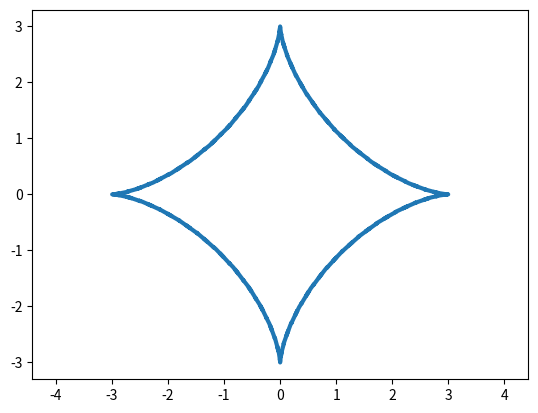

This chart was generated by the following Python code:
""""
import matplotlib.pyplot as plt
import numpy as np
 
time = np.arange(-2*np.pi, 2*np.pi, 0.1) # Параметр
R = 3
 
x = R * (time - np.sin(time))
y = R * (1 - np.cos(time))
 
plt.plot(x, y, ls='--', lw=3)
 
plt.axis('equal')
 
plt.savefig('pic_7task.png')
"""
import matplotlib.pyplot as plt
import numpy as np
 
time = np.arange(-2*np.pi, 2*np.pi, 0.1) # Параметр
R = 3

x = R * np.cos(time)**3
y = R * np.sin(time)**3
plt.plot(x, y, ls='--', lw=3)
 
plt.axis('equal')
 
plt.savefig('pic_7task_astr.png')